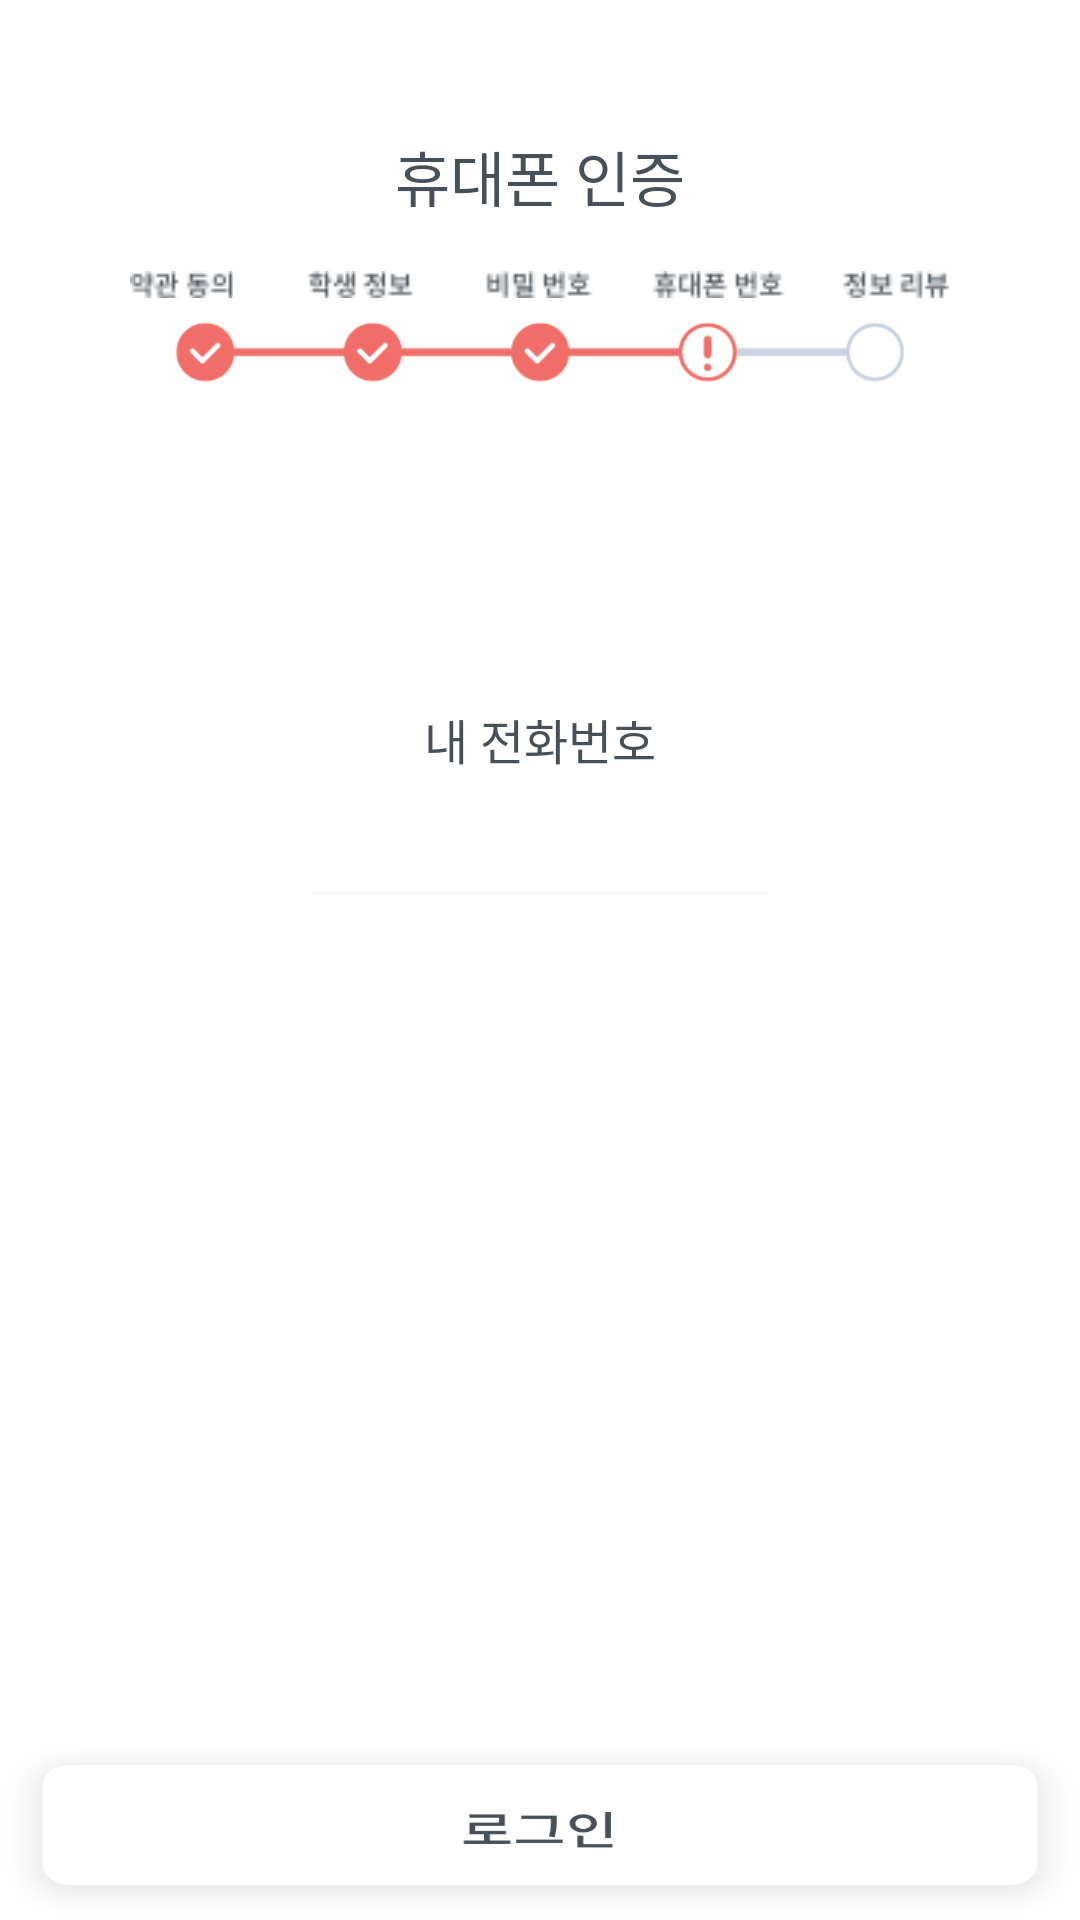

Layout XML and referenced resources for this Android screen:
<!-- AndroidManifest.xml: application theme AppTheme -->
<!-- res/layout/sign_mobile.xml -->
<?xml version="1.0" encoding="utf-8"?>
<RelativeLayout
    xmlns:android="http://schemas.android.com/apk/res/android"
    xmlns:tools="http://schemas.android.com/tools"
    android:layout_width="match_parent"
    android:layout_height="match_parent">
    <ImageView
        android:id="@+id/img_next"
        android:layout_width="match_parent"
        android:layout_height="60dp"
        android:layout_alignParentBottom="true"
        android:layout_alignParentStart="true"
        android:background="@color/white"
        android:scaleType="fitXY"
        android:src="@drawable/group" />

<LinearLayout
    android:layout_width="match_parent"
    android:layout_height="match_parent"
    android:layout_above="@id/img_next"
    android:background="#ffffff"
    android:orientation="vertical"
    tools:context=".register.MainActivity">


    <TextView

        android:layout_width="wrap_content"
        android:layout_height="wrap_content"
        android:layout_gravity="center"
        android:layout_marginTop="44dp"
        android:textColor="#475058"
        android:textSize="20sp"
        android:text="휴대폰 인증" />

    <ImageView
        android:layout_width="wrap_content"
        android:layout_height="wrap_content"
        android:layout_marginTop="17dp"
        android:layout_gravity="center"
        android:src="@drawable/main" />

    <ImageView
        android:layout_width="258.3dp"
        android:layout_height="20.7dp"
        android:layout_marginTop="7.7dp"
        android:layout_gravity="center"
        android:src="@drawable/sign_mobile" />

    <TextView
        android:layout_width="wrap_content"
        android:layout_height="wrap_content"
        android:layout_gravity="center"
        android:layout_marginTop="107dp"
        android:textColor="@color/black"
        android:textSize="16sp"
        android:text="내 전화번호" />

    <EditText
        android:id="@+id/phone_num"
        android:layout_width="160dp"
        android:layout_height="48dp"
        android:layout_gravity="center"
        android:backgroundTint="#f6f8fa"
        android:ems="10"
        android:inputType="number"
        android:textColor="@color/black"
        android:gravity="center"/>

    <TextView
        android:id="@+id/message"
        android:layout_width="wrap_content"
        android:layout_height="wrap_content"
        android:layout_gravity="center"
        android:layout_marginTop="227dp"
        android:textColor="#fb3a2f"
        android:text=""/>


</LinearLayout>
</RelativeLayout>
<!-- resources referenced by this layout -->
<resources>
  <color name="black">#475058</color>
  <color name="white">#ffffff</color>
  <!-- drawable group: png bitmap (drawable-xhdpi, 6909 bytes) -->
  <!-- drawable main: png bitmap (drawable, 3526 bytes) -->
  <!-- drawable sign_mobile: png bitmap (drawable, 7848 bytes) -->
  <style name="AppTheme" parent="Base.Theme.AppCompat.Light.DarkActionBar">
          
          <item name="colorPrimary">@color/colorPrimary</item>
          <item name="colorPrimaryDark">@color/colorPrimaryDark</item>
          <item name="colorAccent">@color/colorAccent</item>
  
          <item name="colorControlNormal">@color/hint_underbar</item>
          <item name="colorControlActivated">@color/hint_underbar</item>
  
          
          <item name="windowActionBar">false</item>
          <item name="windowNoTitle">true</item>
  
      </style>
  <color name="colorPrimary">#475058</color>
  <color name="colorPrimaryDark">#ffffff</color>
  <color name="colorAccent">#FF4081</color>
</resources>
